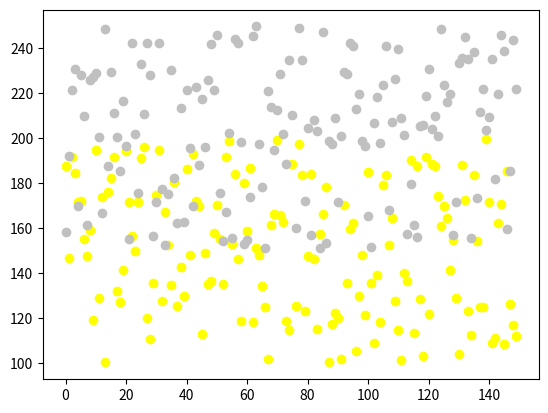

This figure's Python source: (Note: this script raises an exception after producing the figure.)
import numpy as np
import matplotlib.pyplot as plt
s=np.random.uniform(100,200,150)
t=np.random.uniform(150,250,150)
s=list(s)#storing dynamically generated data
t=list(t)
plt.plot(s,'o',color='#ffff00')#labelling the data in the graph
plt.plot(t,'o',color='silver')
dic={}
dic['A']=s#mapping the data with labels
dic['B']=t
distance=[]
td=int(input('Enter the test data:'))#test for a single input 
plt.plot(td,'o',color='aqua')
for key in dic:
    for i in range(120):
        t=str(abs(dic[key][i]-td))+key
        distance.append(t)
distance.sort()
k=int(input('Enter the key value:')) #value for the k-nearsest neighbour
s=t=0
for i in range(k):
    if distance[i][len(distance[i])-1]=='A':
      s+=1
    else:
      t+=1
if s>t:
    print("Data belongs to class A")
else:
    print("Data belongs to class B")
